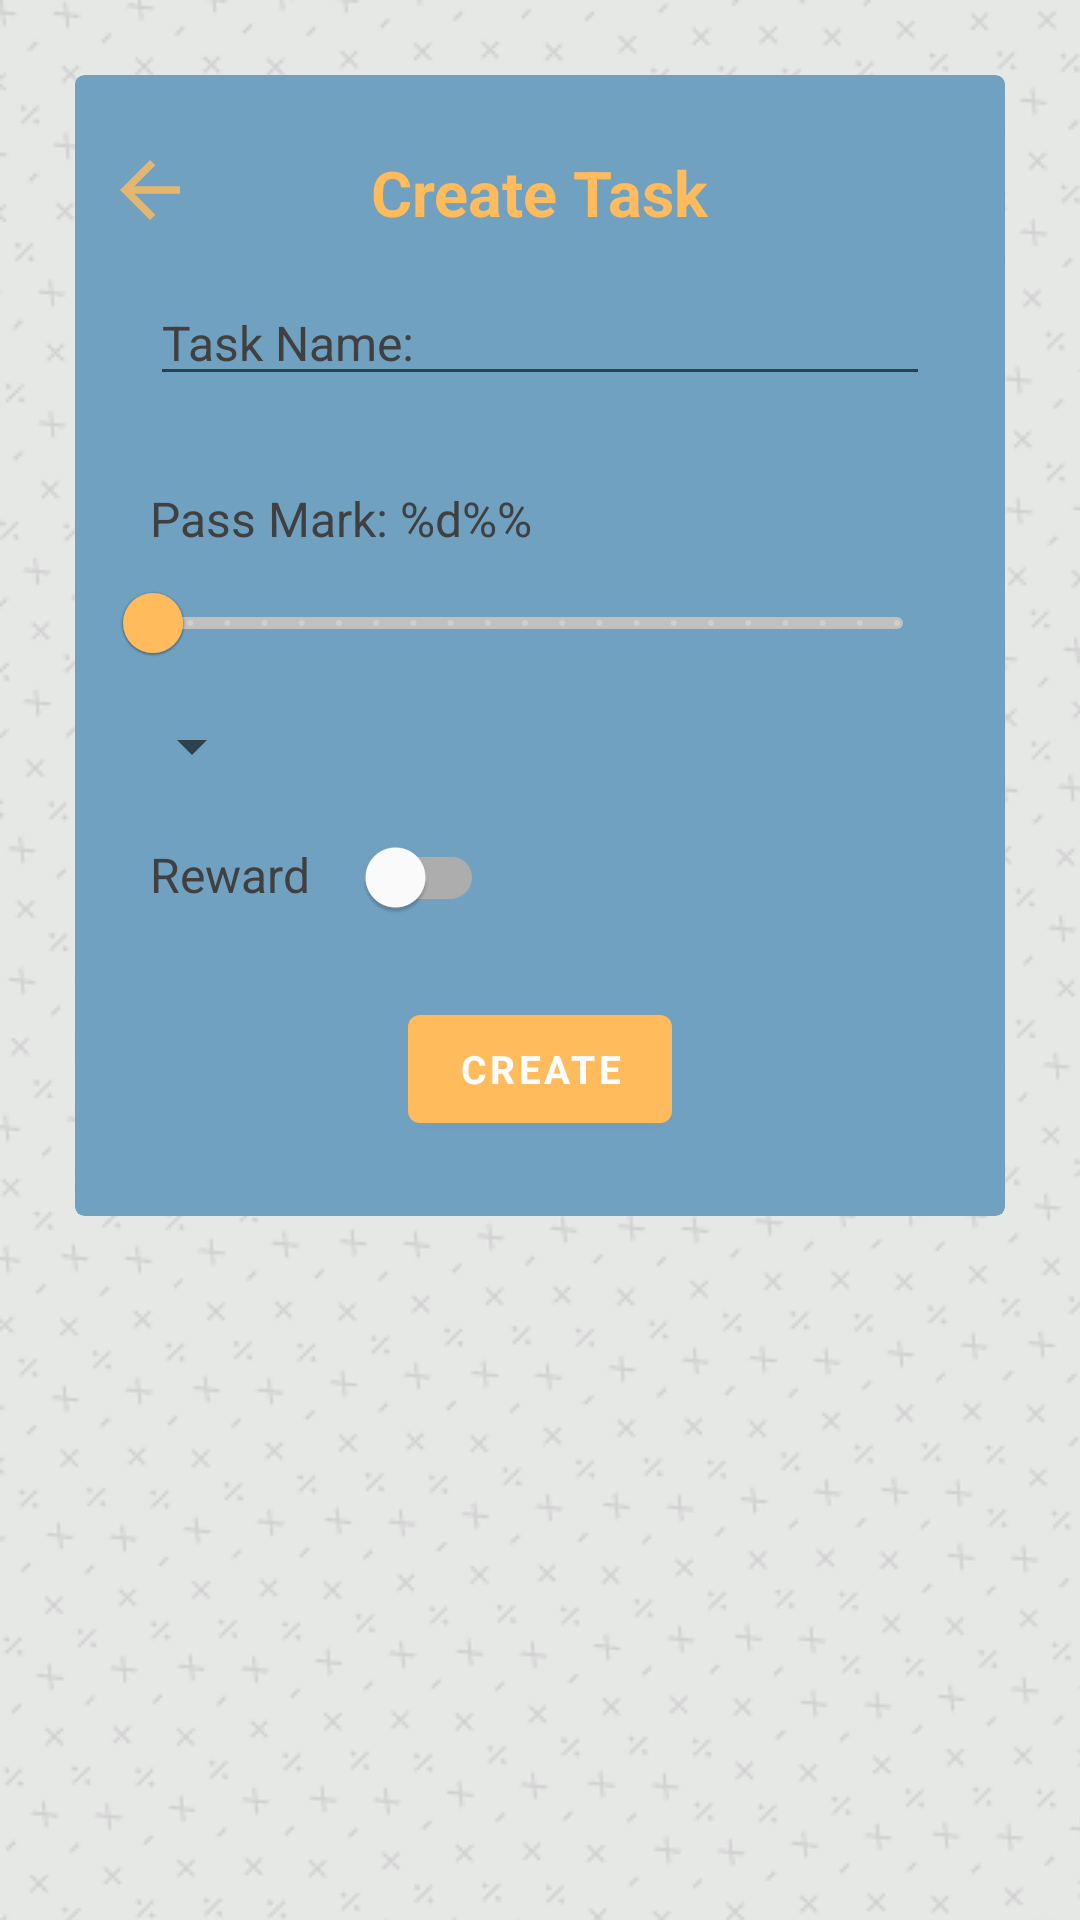

Produce the Android XML layout that renders to this screen, including the resource entries it uses.
<!-- AndroidManifest.xml: application theme Theme.PocketMaths -->
<!-- res/layout/activity_create_task.xml -->
<?xml version="1.0" encoding="utf-8"?>
<ScrollView xmlns:android="http://schemas.android.com/apk/res/android"
    xmlns:app="http://schemas.android.com/apk/res-auto"
    xmlns:tools="http://schemas.android.com/tools"
    android:id="@+id/svCreateTask"
    android:layout_width="match_parent"
    android:layout_height="match_parent">

    <RelativeLayout
        android:layout_width="match_parent"
        android:layout_height="wrap_content"
        >


        <com.google.android.material.card.MaterialCardView
            android:id="@+id/cvCreateTask"
            android:layout_width="match_parent"
            android:layout_height="wrap_content"
            android:layout_marginStart="25dp"
            android:layout_marginTop="25dp"
            android:layout_marginEnd="25dp"
            android:layout_marginBottom="5dp">


            <RelativeLayout
                android:layout_width="match_parent"
                android:layout_height="match_parent"
                android:layout_margin="10dp"

                >

                <ImageView
                    android:id="@+id/imgExit"
                    android:layout_width="30dp"
                    android:layout_height="30dp"
                    android:layout_alignBottom="@id/txtCreateTask"
                    android:layout_alignParentStart="true"
                    android:src="@drawable/ic_back"
                    android:contentDescription="@string/back"
                    />

                <TextView
                    android:id="@+id/txtCreateTask"
                    android:layout_width="wrap_content"
                    android:layout_height="wrap_content"
                    android:layout_centerHorizontal="true"
                    android:layout_marginTop="15dp"
                    android:text="@string/create_task"
                    android:textColor="@color/YellowOrange"
                    android:textSize="21sp"
                    android:textStyle="bold" />

                <EditText
                    android:id="@+id/edtTxtTaskName"
                    android:layout_width="match_parent"
                    android:layout_height="wrap_content"
                    android:layout_below="@id/txtCreateTask"
                    android:layout_marginStart="15dp"
                    android:layout_marginTop="15dp"
                    android:layout_marginEnd="15dp"
                    android:layout_marginBottom="15dp"
                    android:hint="@string/task_name"
                    android:inputType="textCapSentences"
                    android:maxLength="50"
                    android:textSize="16sp"
                    tools:ignore="Autofill"
                    />


                <EditText
                    android:id="@+id/edtTxtReward"
                    android:layout_width="match_parent"
                    android:layout_height="wrap_content"
                    android:layout_below="@id/txtAddReward"
                    android:layout_marginStart="15dp"
                    android:layout_marginEnd="15dp"
                    android:layout_marginBottom="15dp"
                    android:inputType="textCapSentences"
                    android:maxLength="20"
                    android:textSize="16sp"
                    android:visibility="gone"
                    tools:ignore="Autofill"
                    />

                <TextView
                    android:id="@+id/txtPassMark"
                    android:layout_width="match_parent"
                    android:layout_height="wrap_content"
                    android:layout_below="@id/edtTxtTaskName"
                    android:layout_marginStart="15dp"
                    android:layout_marginTop="15dp"
                    android:layout_marginEnd="15dp"
                    android:text="@string/pass_Mark"
                    android:textSize="16sp" />


                <com.google.android.material.slider.Slider
                    android:id="@+id/sliderPassMark"
                    android:layout_width="match_parent"
                    android:layout_height="wrap_content"
                    android:layout_below="@id/txtPassMark"
                    android:layout_marginEnd="10dp"
                    android:stepSize="5.0"
                    android:valueFrom="0.0"
                    android:valueTo="100.0"
                    app:haloColor="@color/YellowOrange"
                    app:labelStyle="@style/sliderLabel"
                    app:thumbColor="@color/YellowOrange"
                    app:tickColor="@color/Secondary"
                    app:trackColor="@color/Silver" />


                <Spinner
                    android:id="@+id/spQuestionSets"
                    android:layout_width="wrap_content"
                    android:layout_height="wrap_content"
                    android:layout_below="@id/sliderPassMark"
                    android:layout_margin="5dp"
                    android:dropDownSelector="@color/YellowOrange" />


                <TextView
                    android:id="@+id/txtAddReward"
                    android:layout_width="wrap_content"
                    android:layout_height="wrap_content"
                    android:layout_below="@id/spQuestionSets"
                    android:layout_marginStart="15dp"
                    android:layout_marginTop="15dp"
                    android:layout_marginEnd="10dp"
                    android:layout_marginBottom="15dp"
                    android:text="@string/add_reward"
                    android:textSize="16sp" />

                <com.google.android.material.switchmaterial.SwitchMaterial
                    android:id="@+id/swAddReward"
                    android:layout_width="wrap_content"
                    android:layout_height="wrap_content"
                    android:layout_alignBaseline="@id/txtAddReward"
                    android:layout_toEndOf="@id/txtAddReward" />


                <com.google.android.material.button.MaterialButton
                    android:id="@+id/btnCreate"
                    android:layout_width="wrap_content"
                    android:layout_height="wrap_content"
                    android:layout_below="@id/edtTxtReward"
                    android:layout_centerHorizontal="true"
                    android:layout_marginStart="15dp"
                    android:layout_marginTop="15dp"
                    android:layout_marginEnd="15dp"
                    android:layout_marginBottom="15dp"
                    android:text="@string/create" />


            </RelativeLayout>

        </com.google.android.material.card.MaterialCardView>

        <androidx.recyclerview.widget.RecyclerView
            android:id="@+id/rvTasks"
            android:layout_width="match_parent"
            android:layout_height="wrap_content"
            android:layout_below="@id/cvCreateTask"
            android:layout_margin="25dp"
            app:reverseLayout="true" />
    </RelativeLayout>


</ScrollView>
<!-- resources referenced by this layout -->
<resources>
  <color name="Secondary">#CFCFCF</color>
  <color name="Silver">#C0C0C0</color>
  <color name="YellowOrange">#FFBB5C</color>
  <!-- drawable ic_back (drawable-anydpi) -->
  <vector xmlns:android="http://schemas.android.com/apk/res/android"
      android:width="24dp"
      android:height="24dp"
      android:viewportWidth="24"
      android:viewportHeight="24"
      android:tint="#FFBB5C"
      android:alpha="0.8"
      android:autoMirrored="true">
    <path
        android:fillColor="@android:color/white"
        android:pathData="M20,11H7.83l5.59,-5.59L12,4l-8,8 8,8 1.41,-1.41L7.83,13H20v-2z"/>
  </vector>
  <string name="add_reward">Reward</string>
  <string name="back">Back</string>
  <string name="create">Create</string>
  <string name="create_task">Create Task</string>
  <string name="pass_Mark">Pass Mark: %d%%</string>
  <string name="task_name">Task Name:</string>
  <style name="sliderLabel" parent="Widget.MaterialComponents.Tooltip">
          <item name="backgroundTint">@color/Silver</item>
      </style>
  <color name="OxfordBlue">#02223C</color>
  <color name="Primary">#404040</color>
  <color name="MellowApricot">#FFCC85</color>
  <!-- drawable default_symbols_background_bitmap (drawable) -->
  <?xml version="1.0" encoding="utf-8"?>
  <bitmap xmlns:android="http://schemas.android.com/apk/res/android"
      android:src="@drawable/defaultsymbolsbackground"
      android:tileMode="repeat"
  
      >
  </bitmap>
  <style name="defaultCardView1" parent="">
          <item name="cardBackgroundColor">@color/AirSuperiorityBlue</item>
          <item name="elevation">100dp</item>
          <item name="cardCornerRadius">3dp</item>
      </style>
  <style name="defaultCardView2" parent="defaultCardView1">
          <item name="cardBackgroundColor">@color/BlueGray</item>
      </style>
  <style name="defaultEditText" parent="@android:style/Widget.EditText">
          <item name="android:textColorHint">@color/Primary</item>
          <item name="android:textColor">@color/Primary</item>
          <item name="android:textSize">16sp</item>
      </style>
  <style name="defaultButton" parent="@style/Widget.MaterialComponents.Button">
          <item name="backgroundTint">@color/YellowOrange</item>
          <item name="android:textStyle">bold</item>
          <item name="android:textSize">13sp</item>
          <item name="haloColor">@color/YellowOrange</item>
  
      </style>
  <style name="defaultRadioButton" parent="Base.Widget.AppCompat.CompoundButton.RadioButton">
          <item name="android:textColor">@color/Secondary</item>
          <item name="android:textSize">16sp</item>
          <item name="android:buttonTint">@color/Silver</item>
      </style>
  <style name="defaultTabLayout" parent="Widget.MaterialComponents.TabLayout">
          <item name="tabIndicatorColor">@color/YellowOrange</item>
          <item name="tabSelectedTextColor">@color/YellowOrange</item>
          <item name="android:colorAccent">@color/YellowOrange</item>
          <item name="tabBackground">@color/AirSuperiorityBlue</item>
      </style>
  <color name="AirSuperiorityBlue">#71A1C1</color>
  <color name="BlueGray">#6596CD</color>
</resources>
